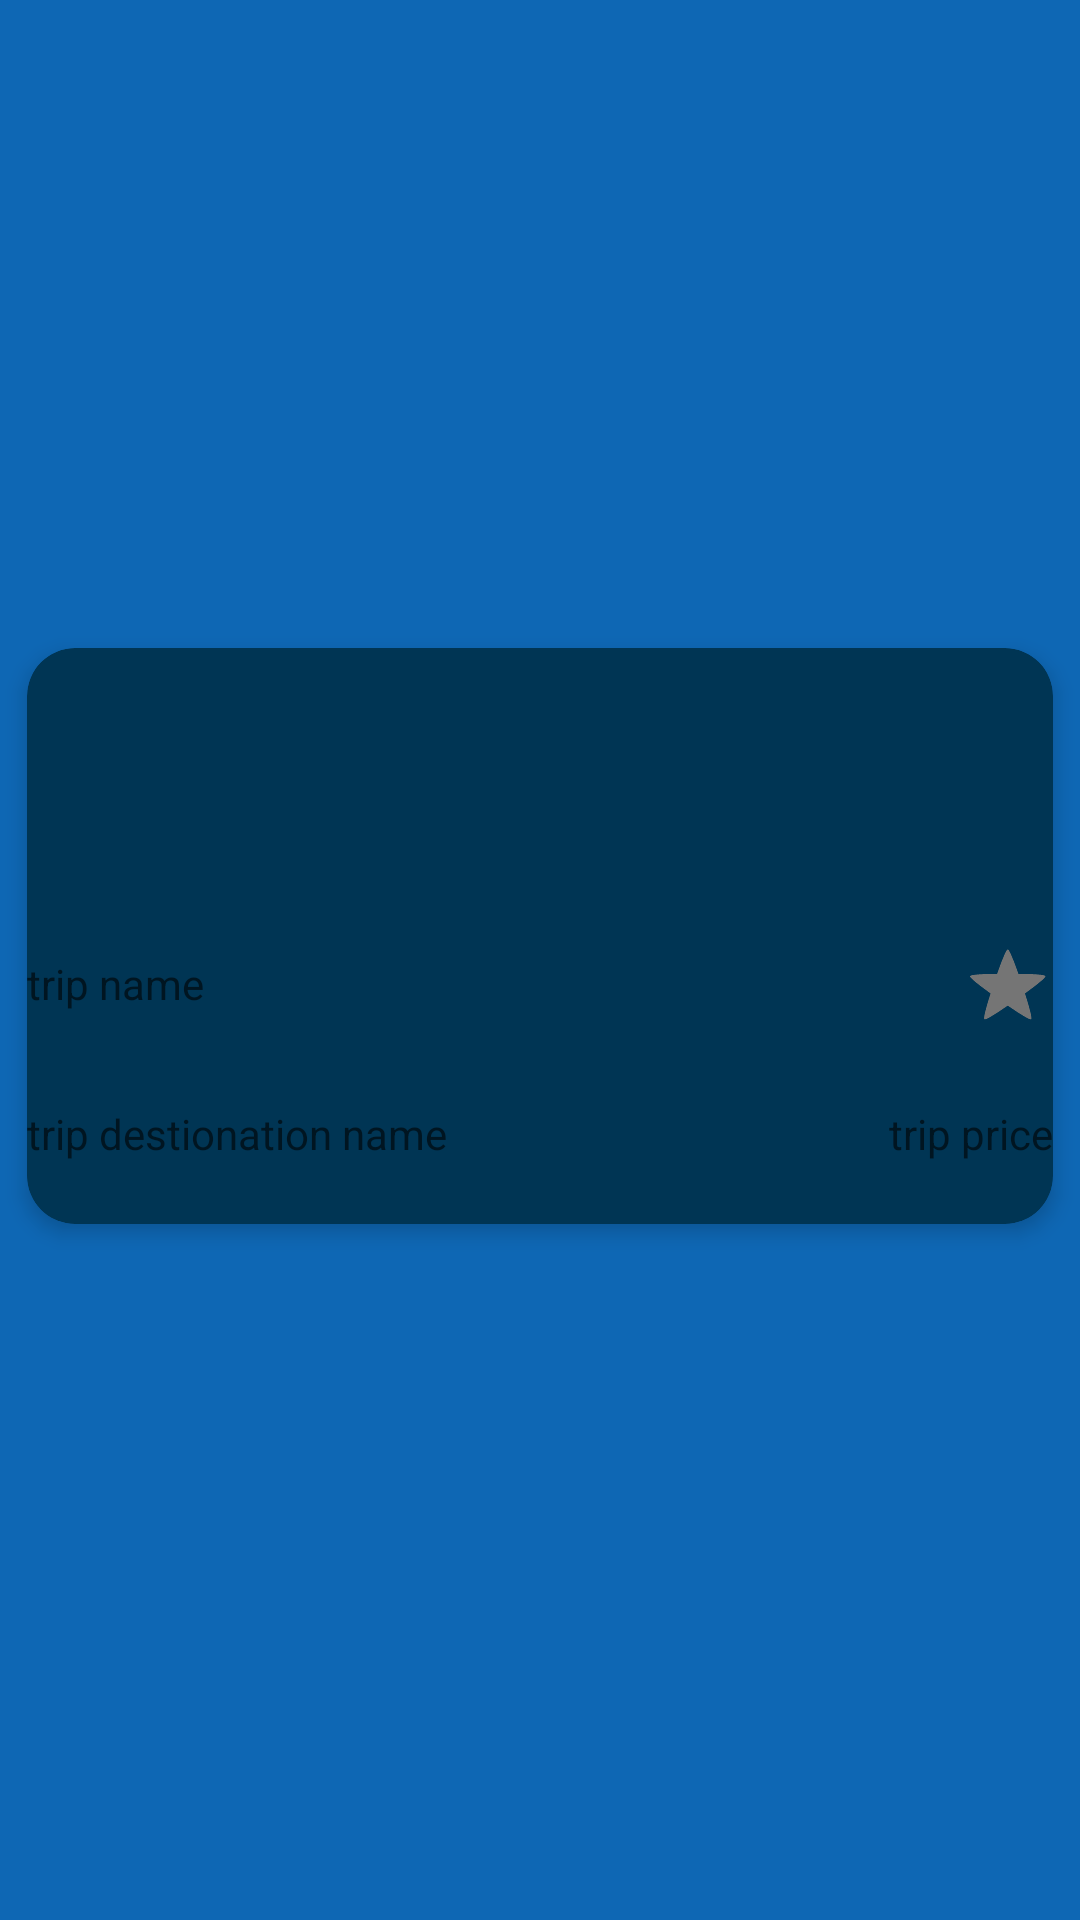

Write the Android layout XML for this screen, with the resource values it uses.
<!-- AndroidManifest.xml: application theme Theme.JustTravel -->
<!-- res/layout/recyclerview_item.xml -->
<?xml version="1.0" encoding="utf-8"?>
<LinearLayout xmlns:android="http://schemas.android.com/apk/res/android"
    xmlns:card_view="http://schemas.android.com/apk/res-auto"
    xmlns:tools="http://schemas.android.com/tools"
    android:layout_width="match_parent"
    android:layout_height="wrap_content"
    android:layout_marginHorizontal="@dimen/small_margin"
    android:background="@color/blue_logo"
    android:gravity="center">

    <androidx.cardview.widget.CardView
        android:id="@+id/tripCardview"
        android:layout_width="match_parent"
        android:layout_height="wrap_content"
        android:layout_marginBottom="@dimen/small_margin"
        android:clickable="true"
        android:focusable="true"
        android:foreground="?android:attr/selectableItemBackground"
        card_view:cardBackgroundColor="#003554"
        card_view:cardCornerRadius="16dp"
        card_view:cardElevation="4dp"
        card_view:cardUseCompatPadding="true">

        
        <LinearLayout
            android:layout_width="match_parent"
            android:layout_height="@dimen/cardview_height"
            android:orientation="vertical">

            <ImageView
                android:id="@+id/tripImageView"
                android:layout_width="match_parent"
                android:layout_height="0dp"
                android:layout_weight="2"
                android:contentDescription="@string/typeofdestinationimage" />

            <androidx.constraintlayout.widget.ConstraintLayout
                android:id="@+id/cardview_first_relative_layout"
                android:layout_width="match_parent"
                android:layout_height="0dp"
                android:layout_marginTop="@dimen/extra_small_margin"
                android:layout_weight="1">

                <TextView
                    android:id="@+id/tripNameTextView"
                    android:layout_width="wrap_content"
                    android:layout_height="@dimen/cardview_element_height"
                    android:layout_alignParentStart="true"
                    android:gravity="center_vertical"
                    android:hint="@string/trip_name"
                    android:textColor="@color/blue_logo"
                    card_view:layout_constraintStart_toStartOf="parent"
                    card_view:layout_constraintTop_toTopOf="parent"
                    tools:ignore="MissingConstraints" />

                <CheckBox
                    android:id="@+id/star"
                    style="?android:attr/starStyle"
                    android:layout_width="@dimen/checkbox_width"
                    android:layout_height="@dimen/checkbox_height"
                    card_view:layout_constraintBottom_toBottomOf="@+id/tripNameTextView"
                    card_view:layout_constraintEnd_toEndOf="parent"
                    card_view:layout_constraintTop_toTopOf="parent" />

            </androidx.constraintlayout.widget.ConstraintLayout>

            <androidx.constraintlayout.widget.ConstraintLayout
                android:id="@+id/cardview_second_relative_layout"
                android:layout_width="match_parent"
                android:layout_height="0dp"
                android:layout_marginTop="@dimen/extra_small_margin"
                android:layout_weight="1"
                android:orientation="horizontal">

                <TextView
                    android:id="@+id/tripDestinationTextView"
                    android:layout_width="wrap_content"
                    android:layout_height="@dimen/cardview_element_height"
                    android:layout_alignParentStart="true"
                    android:gravity="center_vertical"
                    android:hint="@string/trip_destionation_name"
                    android:textColor="@color/blue_logo"
                    card_view:layout_constraintStart_toStartOf="parent"
                    card_view:layout_constraintTop_toTopOf="parent" />

                <TextView
                    android:id="@+id/tripPriceTextView"
                    android:layout_width="wrap_content"
                    android:layout_height="@dimen/cardview_element_height"
                    android:layout_alignParentEnd="true"
                    android:gravity="center_vertical"
                    android:hint="@string/trip_price"
                    android:textColor="@color/blue_logo"
                    card_view:layout_constraintEnd_toEndOf="parent"
                    card_view:layout_constraintTop_toTopOf="parent" />

            </androidx.constraintlayout.widget.ConstraintLayout>
        </LinearLayout>
    </androidx.cardview.widget.CardView>
</LinearLayout>
<!-- resources referenced by this layout -->
<resources>
  <color name="blue_logo">#0E67B4</color>
  <dimen name="cardview_element_height">32dp</dimen>
  <dimen name="cardview_height">192dp</dimen>
  <dimen name="checkbox_height">30dp</dimen>
  <dimen name="checkbox_width">30dp</dimen>
  <dimen name="extra_small_margin">4dp</dimen>
  <dimen name="small_margin">8dp</dimen>
  <string name="trip_destionation_name">trip destionation name</string>
  <string name="trip_name">trip name</string>
  <string name="trip_price">trip price</string>
  <string name="typeofdestinationimage">typeOfDestinationImage</string>
  <style name="Theme.JustTravel" parent="Theme.MaterialComponents.Light.DarkActionBar">
          
          <item name="colorPrimary">@color/blue_logo</item>
          <item name="colorPrimaryVariant">#003d84</item>
          <item name="colorOnPrimary">#5994e7</item>
          
          <item name="colorSecondary">#003554</item>
          <item name="colorSecondaryVariant">#395e81</item>
          <item name="colorOnSecondary">#000e2b</item>
          
          <item name="android:statusBarColor" tools:targetApi="l">?attr/colorPrimaryVariant</item>
          
          <item name="fontFamily">@font/montserrat</item>
          <item name="android:windowBackground">#003d84</item>
      </style>
</resources>
